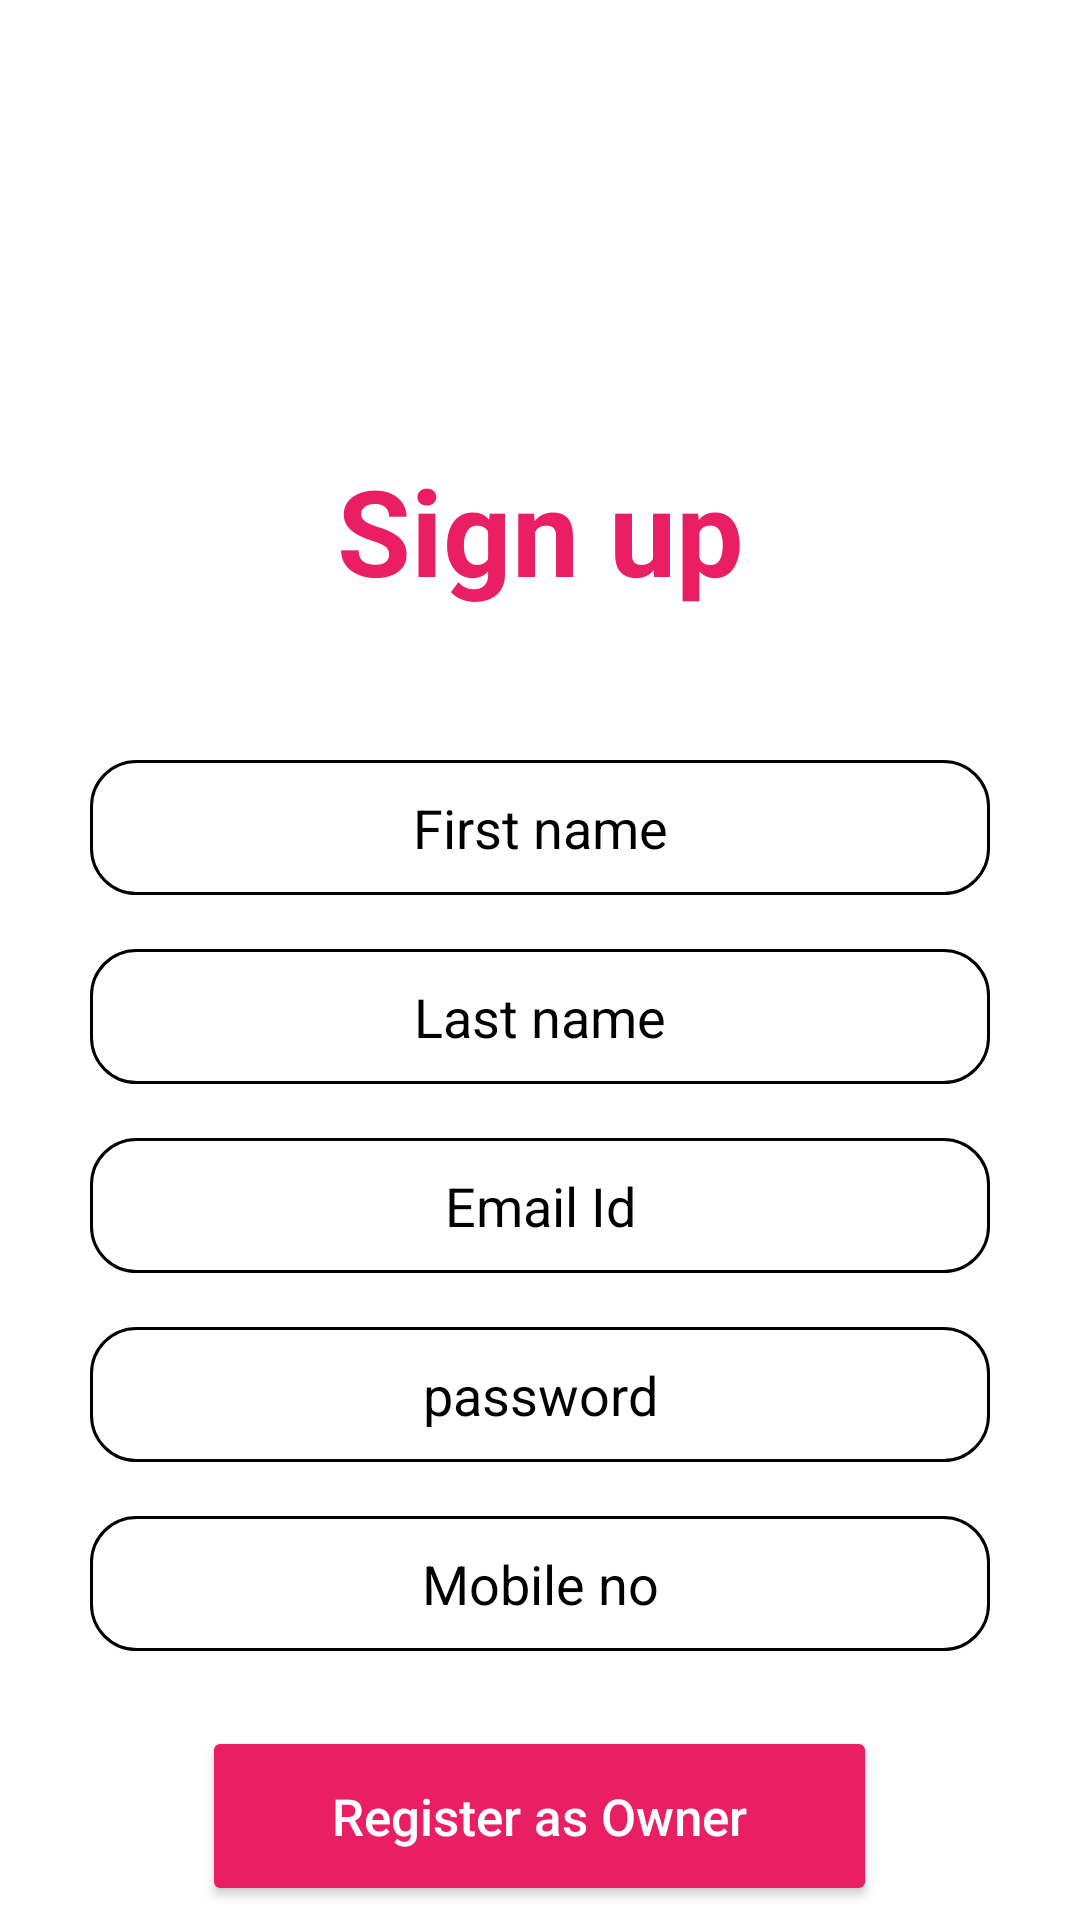

Write the Android layout XML for this screen, with the resource values it uses.
<!-- AndroidManifest.xml: application theme Theme.Try_home -->
<!-- res/layout/activity_oregister.xml -->
<?xml version="1.0" encoding="utf-8"?>
<LinearLayout xmlns:android="http://schemas.android.com/apk/res/android"
    xmlns:tools="http://schemas.android.com/tools"
    android:orientation="vertical"
    android:background="@color/white"
    android:layout_width="match_parent"
    android:layout_height="match_parent">


    <TextView
        android:id="@+id/registration_title"
        android:layout_width="196dp"
        android:layout_height="wrap_content"
        android:layout_gravity="center"
        android:layout_marginTop="150dp"
        android:text="Sign up"
        android:textAlignment="center"
        android:textColor="#E91E63"
        android:textSize="40dp"
        android:textStyle="bold" />
    <EditText
        android:gravity="center"
        android:layout_gravity="center"
        android:textColor="@color/black"
        android:textColorHint="@color/black"
        android:background="@drawable/round_border"
        android:layout_marginTop="50dp"
        android:id="@+id/txt_firstname"
        android:layout_width="300dp"
        android:layout_height="45dp"
        android:hint="First name"
        android:ems="10" />
    <EditText
        android:id="@+id/txt_lastname"
        android:textColor="@color/black"
        android:layout_width="300dp"
        android:layout_height="45dp"
        android:layout_marginTop="18dp"
        android:hint="Last name"
        android:gravity="center"
        android:layout_gravity="center"
        android:textColorHint="@color/black"
        android:background="@drawable/round_border"
        android:ems="10" />
    <EditText
        android:id="@+id/txt_email"
        android:textColor="@color/black"
        android:layout_marginTop="18dp"
        android:layout_width="300dp"
        android:layout_height="45dp"
        android:gravity="center"
        android:layout_gravity="center"
        android:textColorHint="@color/black"
        android:background="@drawable/round_border"
        android:inputType="textEmailAddress"
        android:hint="Email Id"
        android:ems="10" />
    <EditText
        android:id="@+id/txt_pass"
        android:gravity="center"
        android:layout_marginTop="18dp"
        android:layout_gravity="center"
        android:textColor="@color/black"
        android:textColorHint="@color/black"
        android:background="@drawable/round_border"
        android:layout_width="300dp"
        android:layout_height="45dp"
        android:inputType="textPassword"
        android:hint="password"
        android:ems="10" />
    <EditText
        android:id="@+id/txt_phone"
        android:layout_width="300dp"
        android:layout_height="45dp"
        android:hint="Mobile no"
        android:gravity="center"
        android:inputType="phone"
        android:layout_gravity="center"
        android:layout_marginTop="18dp"
        android:textColor="@color/black"
        android:textColorHint="@color/black"
        android:background="@drawable/round_border"
        android:ems="10" />

    <Button
        android:id="@+id/btn_register"
        android:layout_width="225dp"
        android:layout_height="60dp"
        android:layout_gravity="center"
        android:layout_marginTop="25dp"
        android:backgroundTint="#E91E63"
        android:textColor="@color/white"
        android:text="Register as Owner"
        android:textAllCaps="false"
        android:textSize="17dp"/>

    <TextView
        android:id="@+id/lnkLogin"
        android:layout_width="match_parent"
        android:layout_height="50dp"
        android:layout_marginTop="18dp"
        android:gravity="center"
        android:hint="lnk login"
        android:text="Already Registered? Login"
        android:textColor="#3F51B5"
        android:textSize="20dp" />
</LinearLayout>
<!-- resources referenced by this layout -->
<resources>
  <color name="black">#FF000000</color>
  <color name="white">#FFFFFFFF</color>
  <!-- drawable round_border (drawable) -->
  <shape xmlns:android="http://schemas.android.com/apk/res/android"
      android:shape="rectangle">
      <padding
          android:bottom="3dp"
          android:left="3dp"
          android:right="3dp"
          android:top="3dp" />
  
      <stroke
          android:width="1dp"
          android:color="@color/black" />
  
      <corners
          android:radius="15dp" />
  
      <size
          android:width="110dp"
  
          android:height="110dp" />
  </shape>
  <style name="Theme.Try_home" parent="Theme.MaterialComponents.DayNight.NoActionBar">
          
          <item name="colorPrimary">@color/my_blue</item> // appbar back groud
          <item name="colorPrimaryVariant">@color/white</item>
          <item name="colorOnPrimary">@color/white</item>
          
          <item name="colorSecondary">@color/teal_200</item>
          <item name="colorSecondaryVariant">@color/teal_700</item>
          <item name="colorOnSecondary">@color/black</item>
          
          <item name="android:statusBarColor">@color/black</item>
          
      </style>
  <color name="my_blue">#2068A5</color>
  <color name="teal_200">#FF03DAC5</color>
  <color name="teal_700">#FF018786</color>
</resources>
